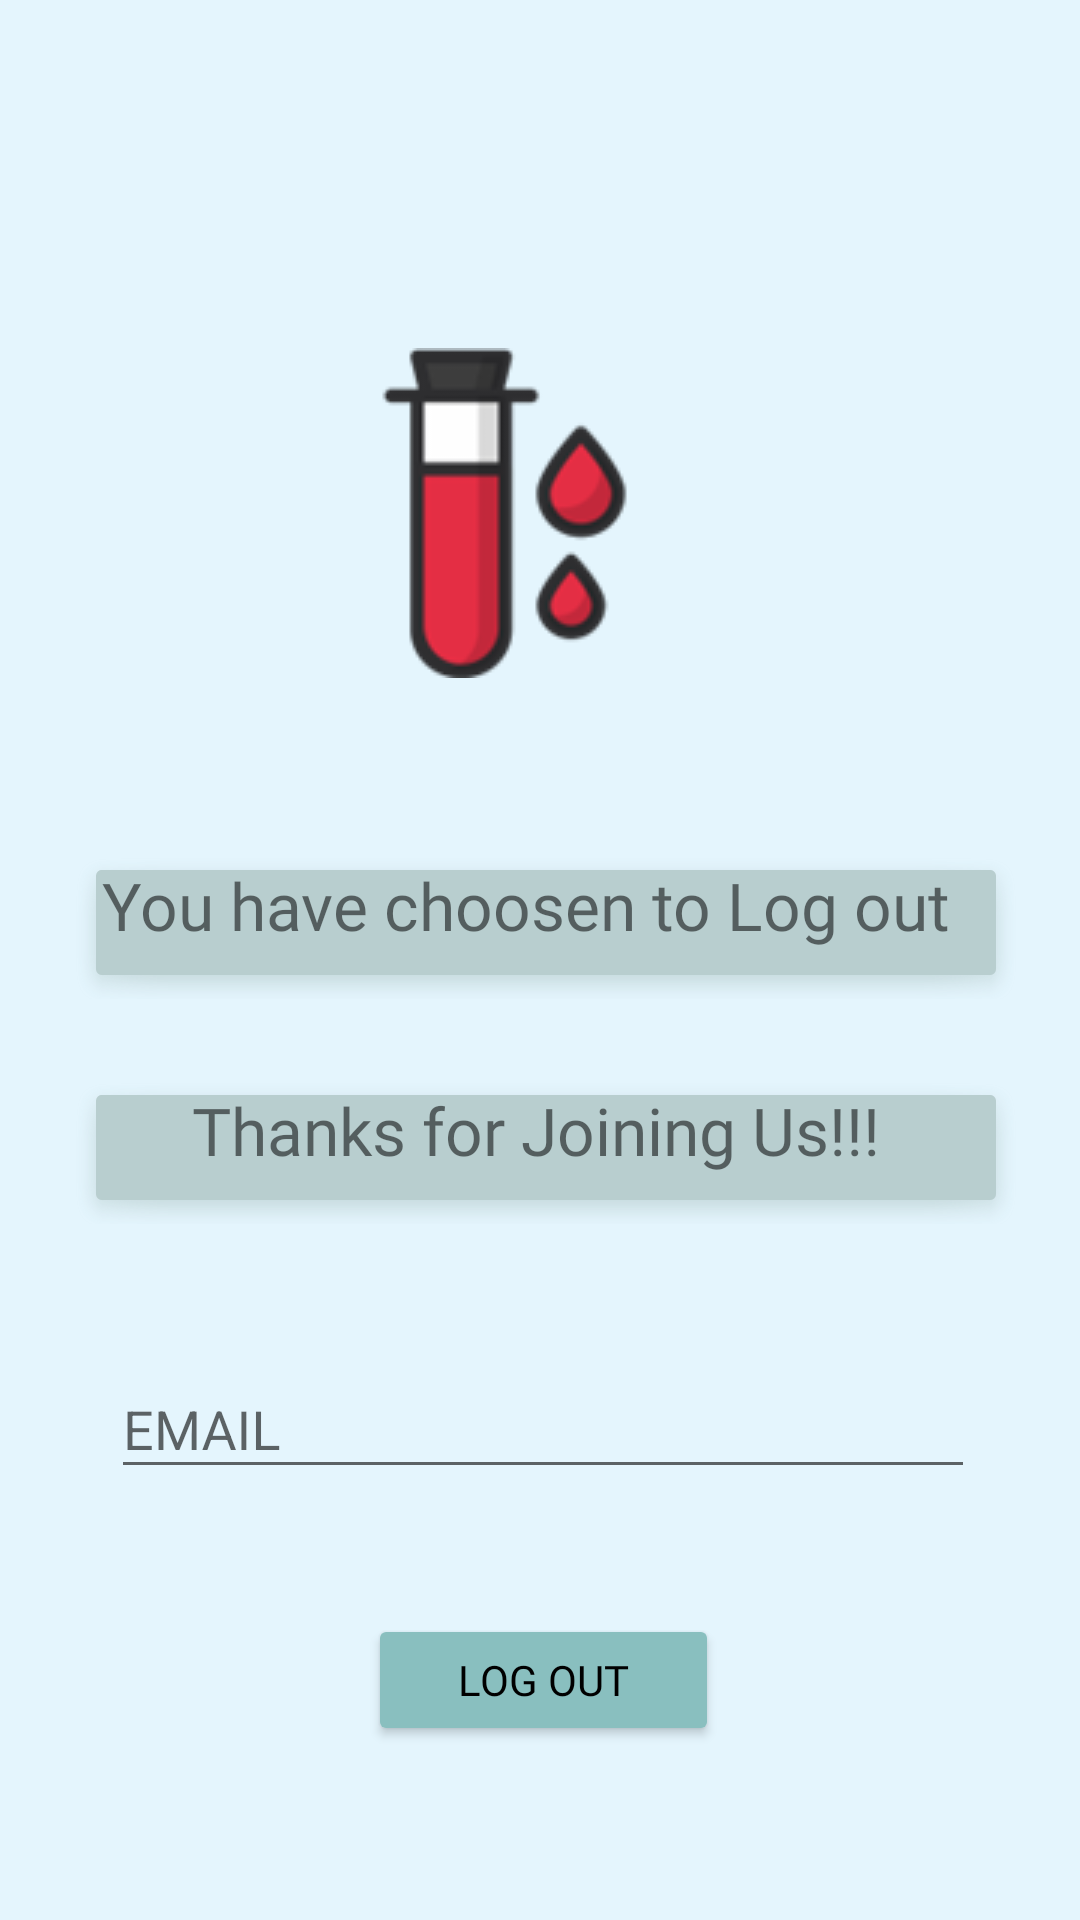

Android layout source for this screen:
<!-- AndroidManifest.xml: application theme Theme.BloodRed -->
<!-- res/layout/activity_log_out.xml -->
<?xml version="1.0" encoding="utf-8"?>
<androidx.constraintlayout.widget.ConstraintLayout xmlns:android="http://schemas.android.com/apk/res/android"
    xmlns:app="http://schemas.android.com/apk/res-auto"
    xmlns:tools="http://schemas.android.com/tools"
    android:layout_width="match_parent"
    android:layout_height="match_parent"
    android:background="@drawable/pastelbg1"
    tools:context=".LogOutActivity">


    <ImageView
        android:id="@+id/chooseLogo"
        android:layout_width="wrap_content"
        android:layout_height="wrap_content"
        android:layout_marginTop="116dp"
        app:layout_constraintEnd_toEndOf="parent"
        app:layout_constraintHorizontal_bias="0.455"
        app:layout_constraintStart_toStartOf="parent"
        app:layout_constraintTop_toTopOf="parent"
        app:srcCompat="@drawable/bloodsplashicon" />

    <TextView
        android:id="@+id/LogOutText"
        android:layout_width="316dp"
        android:layout_height="51dp"
        android:layout_marginTop="56dp"
        android:background="@android:drawable/dialog_holo_light_frame"
        android:backgroundTint="#7E8BA6A0"
        android:fontFamily="@font/baloo"
        android:paddingLeft="10dp"
        android:paddingTop="5dp"
        android:text="You have choosen to Log out "
        android:textSize="22dp"
        app:layout_constraintEnd_toEndOf="@+id/chooseLogo"
        app:layout_constraintHorizontal_bias="0.436"
        app:layout_constraintStart_toStartOf="@+id/chooseLogo"
        app:layout_constraintTop_toBottomOf="@+id/chooseLogo" />

    <TextView
        android:id="@+id/Thankyou"
        android:layout_width="316dp"
        android:layout_height="51dp"
        android:layout_marginTop="24dp"
        android:background="@android:drawable/dialog_holo_light_frame"
        android:backgroundTint="#7E8BA6A0"
        android:fontFamily="@font/baloo"
        android:paddingLeft="40dp"
        android:paddingTop="5dp"
        android:text="Thanks for Joining Us!!!"
        android:textSize="22dp"
        app:layout_constraintEnd_toEndOf="@+id/LogOutText"
        app:layout_constraintHorizontal_bias="0.0"
        app:layout_constraintStart_toStartOf="@+id/LogOutText"
        app:layout_constraintTop_toBottomOf="@+id/LogOutText" />


    <com.google.android.material.textfield.TextInputLayout
        android:id="@+id/EmailAddress"
        android:layout_width="288dp"
        android:layout_height="58dp"
        android:layout_marginTop="36dp"
        android:hint="EMAIL"
        app:layout_constraintEnd_toEndOf="@+id/Thankyou"
        app:layout_constraintHorizontal_bias="0.464"
        app:layout_constraintStart_toStartOf="@+id/Thankyou"
        app:layout_constraintTop_toBottomOf="@+id/Thankyou">

        <com.google.android.material.textfield.TextInputEditText
            android:id="@+id/registercusEmail"
            android:layout_width="match_parent"
            android:layout_height="wrap_content" />
    </com.google.android.material.textfield.TextInputLayout>

    <Button
        android:id="@+id/registerButton"
        android:layout_width="117dp"
        android:layout_height="44dp"
        android:layout_marginTop="36dp"
        android:backgroundTint="#89BFBF"
        android:fontFamily="@font/baloo"
        android:onClick="logout"
        android:text="Log Out"
        android:textColor="#000000"
        app:layout_constraintEnd_toEndOf="@+id/EmailAddress"
        app:layout_constraintStart_toStartOf="@+id/EmailAddress"
        app:layout_constraintTop_toBottomOf="@+id/EmailAddress" />


</androidx.constraintlayout.widget.ConstraintLayout>
<!-- resources referenced by this layout -->
<resources>
  <!-- drawable bloodsplashicon: png bitmap (drawable, 5355 bytes) -->
  <!-- drawable pastelbg1: png bitmap (drawable, 333 bytes) -->
  <style name="Theme.BloodRed" parent="Theme.AppCompat.Light.NoActionBar">
          
          <item name="colorPrimary">@color/purple_500</item>
          <item name="colorPrimaryVariant">@color/purple_700</item>
          <item name="colorOnPrimary">@color/white</item>
          
          <item name="colorSecondary">@color/teal_200</item>
          <item name="colorSecondaryVariant">@color/teal_700</item>
          <item name="colorOnSecondary">@color/black</item>
          
          <item name="android:statusBarColor" tools:targetApi="l">?attr/colorPrimaryVariant</item>
          
      </style>
  <!-- not gathered from this repository: default colours our renderer supplied (Android Studio template values) -->
  <color name="purple_500">#FF6200EE</color>
  <color name="purple_700">#FF3700B3</color>
  <color name="teal_200">#FF03DAC5</color>
  <color name="teal_700">#FF018786</color>
  <color name="black">#FF000000</color>
  <color name="white">#FFFFFFFF</color>
</resources>
